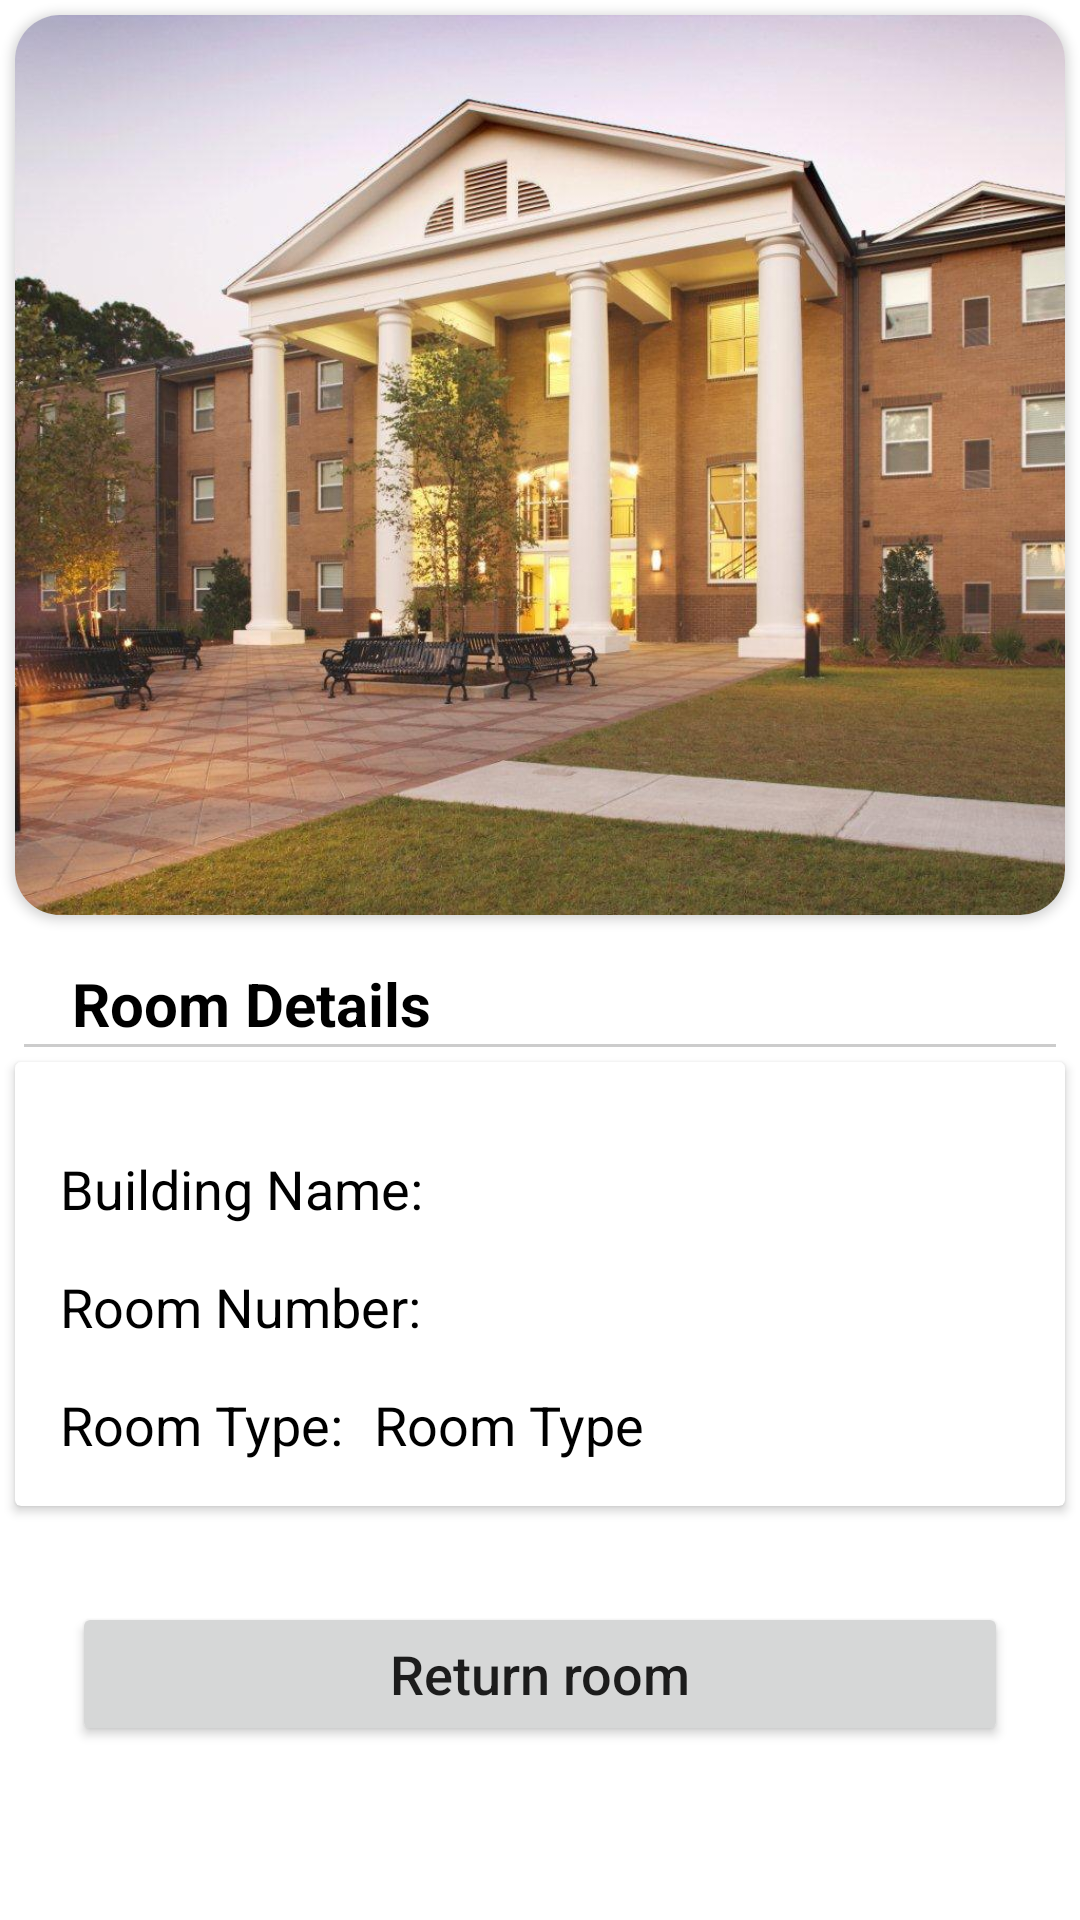

The Android layout XML behind this screen, and the referenced resources:
<!-- AndroidManifest.xml: application theme Theme.MiuHousing -->
<!-- res/layout/room_return.xml -->
<?xml version="1.0" encoding="utf-8"?>
<androidx.constraintlayout.widget.ConstraintLayout
    xmlns:android="http://schemas.android.com/apk/res/android"
    xmlns:app="http://schemas.android.com/apk/res-auto"
    xmlns:tools="http://schemas.android.com/tools"
    android:layout_width="match_parent"
    android:layout_height="match_parent">

    <androidx.cardview.widget.CardView
        android:id="@+id/room_image"
        android:layout_width="match_parent"
        android:layout_height="300dp"
        android:layout_margin="5dp"
        android:layout_marginStart="8dp"
        android:layout_marginTop="8dp"
        android:layout_marginEnd="8dp"
        app:cardCornerRadius="15dp"
        android:elevation="8dp"
        app:layout_constraintEnd_toEndOf="parent"
        app:layout_constraintStart_toStartOf="parent"
        app:layout_constraintTop_toTopOf="parent">

        <ImageView
            android:id="@+id/roomImages"
            android:layout_width="match_parent"
            android:layout_height="fill_parent"
            android:src="@drawable/building1"
            android:scaleType="centerCrop" />
    </androidx.cardview.widget.CardView>

    <TextView
        android:id="@+id/room_detail_text"
        android:layout_width="wrap_content"
        android:layout_height="wrap_content"
        android:layout_marginStart="24dp"
        android:layout_marginTop="16dp"
        android:text="Room Details"
        android:textSize="20dp"
        android:textStyle="bold"
        android:textColor="@color/black"
        app:layout_constraintStart_toStartOf="parent"
        app:layout_constraintTop_toBottomOf="@+id/room_image" />

    <View
        android:id="@+id/line"
        android:layout_width="match_parent"
        android:layout_height="1dp"
        android:layout_marginStart="8dp"
        android:layout_marginEnd="8dp"
        android:background="@color/grey"
        app:layout_constraintEnd_toEndOf="parent"
        app:layout_constraintStart_toStartOf="parent"
        app:layout_constraintTop_toBottomOf="@+id/room_detail_text" />

    />
    <androidx.cardview.widget.CardView
        android:id="@+id/room_detail"
        android:layout_width="match_parent"
        android:layout_height="wrap_content"
        android:layout_margin="5dp"
        android:layout_marginStart="16dp"
        android:layout_marginEnd="16dp"
        android:elevation="@dimen/cardview_default_elevation"
        app:layout_constraintEnd_toEndOf="parent"
        app:layout_constraintStart_toStartOf="parent"
        app:layout_constraintTop_toBottomOf="@+id/line">

        <RelativeLayout
            android:layout_width="match_parent"
            android:layout_height="match_parent">

            <TextView
                android:id="@+id/buil_name"
                android:layout_width="wrap_content"
                android:layout_height="wrap_content"
                android:layout_marginStart="15dp"
                android:layout_marginLeft="24dp"
                android:layout_marginTop="30dp"
                android:layout_marginEnd="10dp"
                android:layout_marginBottom="15dp"
                android:text="Building Name:"
                android:textColor="@color/black"
                android:textSize="18sp"
                />

            <TextView
                android:id="@+id/building_Name"
                android:layout_width="wrap_content"
                android:layout_height="wrap_content"
                android:layout_marginLeft="10dp"
                android:layout_marginTop="30dp"
                android:layout_marginEnd="15dp"
                android:layout_marginBottom="15dp"
                android:layout_toRightOf="@+id/buil_name"
                android:text=""
                android:textColor="@color/black"
                android:textSize="18sp"
                android:textStyle="bold" />
            <TextView
                android:id="@+id/room_number_text"
                android:layout_width="wrap_content"
                android:layout_height="wrap_content"
                android:layout_marginStart="15dp"
                android:layout_marginLeft="24dp"
                android:layout_marginEnd="10dp"
                android:layout_marginBottom="15dp"
                android:text="Room Number:"
                android:layout_below="@+id/buil_name"
                android:textColor="@color/black"
                android:textSize="18sp"
                />
            <TextView
                android:id="@+id/room_number"
                android:layout_width="wrap_content"
                android:layout_height="wrap_content"
                android:layout_marginStart="10dp"
                android:layout_marginEnd="10dp"
                android:layout_marginBottom="15dp"
                android:text=""
                android:layout_below="@+id/buil_name"
                android:layout_toRightOf="@+id/room_number_text"
                android:textColor="@color/black"
                android:textSize="18sp"
                />
            <TextView
                android:id="@+id/room_type_text"
                android:layout_width="wrap_content"
                android:layout_height="wrap_content"
                android:layout_below="@id/room_number_text"
                android:textColor="@color/black"
                android:textSize="18sp"
                android:layout_marginLeft="15dp"
                android:layout_marginBottom="15dp"
                android:text="Room Type:"/>
            <TextView
                android:id="@+id/room_type"
                android:layout_width="wrap_content"
                android:layout_height="wrap_content"
                android:layout_below="@id/room_number"
                android:layout_toRightOf="@+id/room_type_text"
                android:textColor="@color/black"
                android:textSize="18sp"
                android:layout_marginLeft="10dp"
                android:text="Room Type"/>



        </RelativeLayout>
    </androidx.cardview.widget.CardView>

    <Button
        android:id="@+id/button"
        android:layout_width="match_parent"
        android:layout_height="wrap_content"
        android:layout_marginStart="24dp"
        android:layout_marginTop="32dp"
        android:layout_marginEnd="24dp"
        android:text="Return room"
        android:textAllCaps="false"
        android:textSize="18dp"
        app:layout_constraintEnd_toEndOf="parent"
        app:layout_constraintStart_toStartOf="parent"
        app:layout_constraintTop_toBottomOf="@+id/room_detail" />


</androidx.constraintlayout.widget.ConstraintLayout>
<!-- resources referenced by this layout -->
<resources>
  <color name="black">#FF000000</color>
  <color name="grey">#CCC</color>
  <!-- drawable building1: jpg bitmap (drawable, 172961 bytes) -->
  <style name="Theme.MiuHousing" parent="Theme.MaterialComponents.DayNight.DarkActionBar">
          
          <item name="colorPrimary">@color/purple_500</item>
          <item name="colorPrimaryVariant">@color/purple_700</item>
          <item name="colorOnPrimary">@color/white</item>
          
          <item name="colorSecondary">@color/teal_200</item>
          <item name="colorSecondaryVariant">@color/teal_700</item>
          <item name="colorOnSecondary">@color/black</item>
          
          <item name="android:statusBarColor">?attr/colorPrimaryVariant</item>
          
          <item name="android:actionOverflowButtonStyle">@style/MyTheme</item>
      </style>
  <color name="purple_500">#FF6200EE</color>
  <color name="purple_700">#FF3700B3</color>
  <color name="white">#FFFFFFFF</color>
  <color name="teal_200">#FF03DAC5</color>
  <color name="teal_700">#FF018786</color>
  <style name="MyTheme" parent="@android:style/Widget.Holo.ActionButton.Overflow">
          <item name="android:src">@drawable/baseline_account_circle_24</item>
      </style>
</resources>
